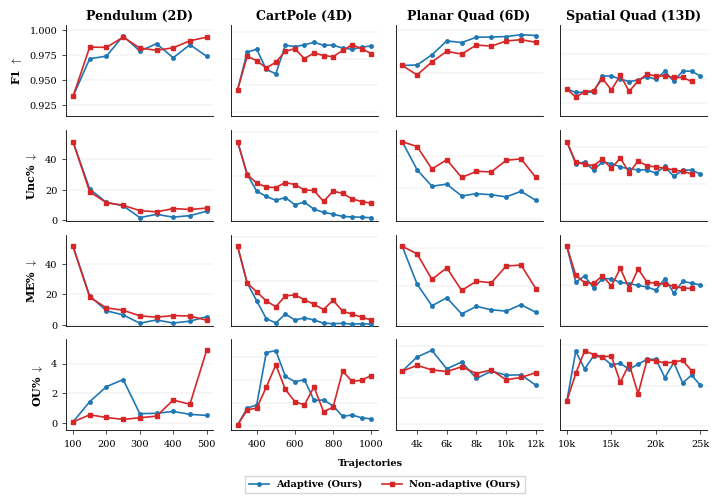

Source code (Python): (Note: this script raises an exception after producing the figure.)
#!/usr/bin/env python3
"""4×4 trend plot: Adaptive vs Non-adaptive across all systems.
Row 1: F1 score; Row 2: Sep% (total); Row 3: Invalid%; Row 4: Uncertain%.
Publication-quality for IROS (double-column, ~7.16in wide).
"""

import os
import matplotlib
matplotlib.use("Agg")
import matplotlib.pyplot as plt
import matplotlib.ticker as mticker
import numpy as np

# ── Style ─────────────────────────────────────────────────────────────────
plt.rcParams.update({
    "font.family": "serif",
    "font.serif": ["Times New Roman", "Times", "DejaVu Serif"],
    "mathtext.fontset": "cm",
    "font.size": 8,
    "axes.labelsize": 8,
    "axes.titlesize": 9,
    "xtick.labelsize": 7,
    "ytick.labelsize": 7,
    "legend.fontsize": 7,
    "axes.linewidth": 0.6,
    "xtick.major.width": 0.5,
    "ytick.major.width": 0.5,
    "xtick.major.size": 3,
    "ytick.major.size": 3,
})

BASE = "/common/home/dm1487/robotics_research/tripods/olympics-classifier"

COLOR_ADAPT = "#1f77b4"   # blue
COLOR_NONAD = "#d62728"   # red

# ── Data ──────────────────────────────────────────────────────────────────

# Pendulum (2D)
pend_nonad = {
    "traj": [100, 150, 200, 250, 300, 350, 400, 450, 500],
    "f1":   [0.9341, 0.9833, 0.9830, 0.9932, 0.9824, 0.9801, 0.9826, 0.9896, 0.9932],
    "sep":  [51.62, 18.72, 11.57, 9.88, 6.34, 5.54, 7.70, 7.11, 8.01],
    "invalid":   [51.56, 18.17, 11.21, 9.65, 5.99, 5.08, 6.15, 5.85, 3.10],
    "uncertain": [0.07, 0.55, 0.37, 0.24, 0.35, 0.46, 1.55, 1.26, 4.91],
}
pend_adapt = {
    "traj": [100, 150, 200, 250, 300, 350, 400, 450, 500],
    "f1":   [0.9341, 0.9717, 0.9742, 0.9945, 0.9793, 0.9867, 0.9726, 0.9857, 0.9741],
    "sep":  [51.62, 20.55, 11.74, 9.54, 1.77, 3.92, 2.04, 3.07, 5.95],
    "invalid":   [51.56, 19.11, 9.29, 6.61, 1.14, 3.27, 1.25, 2.48, 5.44],
    "uncertain": [0.07, 1.44, 2.45, 2.93, 0.63, 0.65, 0.78, 0.58, 0.51],
}

# CartPole (4D)
cart_nonad = {
    "traj": [300, 350, 400, 450, 500, 550, 600, 650, 700, 750, 800, 850, 900, 950, 1000],
    "f1":   [0.9568, 0.9820, 0.9784, 0.9732, 0.9773, 0.9857, 0.9874, 0.9801, 0.9843,
             0.9824, 0.9815, 0.9862, 0.9905, 0.9874, 0.9839],
    "sep":  [35.71, 20.70, 16.82, 15.02, 14.80, 17.09, 16.15, 13.65, 13.47,
             8.43, 13.13, 12.12, 9.61, 8.38, 7.59],
    "invalid":   [35.60, 18.96, 14.87, 10.80, 8.12, 13.10, 13.51, 11.36, 9.20,
                  6.87, 11.09, 6.12, 4.75, 3.38, 2.08],
    "uncertain": [0.11, 1.74, 1.94, 4.23, 6.68, 3.99, 2.64, 2.29, 4.27,
                  1.55, 2.03, 6.00, 4.86, 5.00, 5.51],
}
cart_adapt = {
    "traj": [300, 350, 400, 450, 500, 550, 600, 650, 700, 750, 800, 850, 900, 950, 1000],
    "f1":   [0.9568, 0.9849, 0.9871, 0.9720, 0.9687, 0.9901, 0.9891, 0.9904, 0.9923,
             0.9901, 0.9902, 0.9879, 0.9871, 0.9887, 0.9896],
    "sep":  [35.71, 20.86, 13.11, 10.76, 8.97, 10.24, 6.92, 8.12, 4.87,
             3.48, 2.63, 1.61, 1.37, 1.26, 0.99],
    "invalid":   [35.60, 18.93, 10.81, 2.73, 0.73, 4.82, 2.08, 3.08, 2.09,
                  0.66, 0.44, 0.57, 0.20, 0.39, 0.23],
    "uncertain": [0.11, 1.93, 2.30, 8.03, 8.24, 5.42, 4.84, 5.05, 2.78,
                  2.83, 2.19, 1.04, 1.18, 0.87, 0.76],
}

# Planar Quadrotor (6D)
q2d_nonad = {
    "traj": [3000, 4000, 5000, 6000, 7000, 8000, 9000, 10000, 11000, 12000],
    "f1":   [0.5873, 0.4782, 0.6285, 0.7506, 0.7188, 0.8231, 0.8105, 0.8694, 0.8849, 0.8547],
    "sep":  [24.45, 22.92, 15.86, 18.78, 13.19, 15.12, 14.95, 18.60, 19.05, 13.21],
    "invalid":   [20.38, 18.39, 11.67, 14.73, 8.76, 11.22, 10.78, 15.19, 15.45, 9.25],
    "uncertain": [4.08, 4.53, 4.18, 4.05, 4.42, 3.90, 4.18, 3.41, 3.60, 3.96],
}
q2d_adapt = {
    "traj": [3000, 4000, 5000, 6000, 7000, 8000, 9000, 10000, 11000, 12000],
    "f1":   [0.5873, 0.5931, 0.7104, 0.8708, 0.8517, 0.9130, 0.9154, 0.9211, 0.9422, 0.9329],
    "sep":  [24.45, 15.62, 10.45, 11.10, 7.39, 8.11, 7.76, 7.10, 8.84, 6.00],
    "invalid":   [20.38, 10.44, 4.75, 6.84, 2.60, 4.59, 3.68, 3.34, 5.04, 3.01],
    "uncertain": [4.08, 5.18, 5.69, 4.26, 4.79, 3.52, 4.08, 3.77, 3.80, 2.99],
}

# 3D Quadrotor (13D)
q3d_nonad = {
    "traj": [10000, 11000, 12000, 13000, 14000, 15000, 16000, 17000, 18000, 19000, 20000, 21000, 22000, 23000, 24000],
    "f1":   [0.9391, 0.9309, 0.9363, 0.9376, 0.9499, 0.9382, 0.9533, 0.9368, 0.9475, 0.9546, 0.9525, 0.9529, 0.9511, 0.9511, 0.9470],
    "sep":  [42.89, 31.65, 30.64, 29.85, 33.37, 28.28, 34.05, 25.99, 32.38, 29.73, 29.15, 28.43, 27.43, 26.75, 25.31],
    "invalid":   [39.74, 25.12, 21.31, 20.99, 24.80, 19.63, 28.63, 18.31, 28.36, 21.54, 21.05, 20.64, 19.50, 18.62, 18.45],
    "uncertain": [3.14, 6.53, 9.33, 8.86, 8.58, 8.66, 5.43, 7.68, 4.01, 8.19, 8.11, 7.79, 7.93, 8.13, 6.86],
}
q3d_adapt = {
    "traj": [10000, 11000, 12000, 13000, 14000, 15000, 16000, 17000, 18000, 19000, 20000, 21000, 22000, 23000, 24000, 25000],
    "f1":   [0.9391, 0.9357, 0.9359, 0.9360, 0.9527, 0.9526, 0.9495, 0.9469, 0.9485, 0.9521, 0.9491, 0.9577, 0.9471, 0.9577, 0.9576, 0.9525],
    "sep":  [42.90, 30.94, 31.79, 27.36, 31.88, 30.94, 29.21, 27.93, 27.61, 27.42, 25.81, 29.41, 23.92, 27.32, 27.44, 25.22],
    "invalid":   [39.74, 21.67, 24.71, 18.68, 23.35, 23.35, 21.45, 20.90, 19.92, 19.16, 17.53, 23.41, 16.04, 21.97, 21.12, 20.16],
    "uncertain": [3.14, 9.26, 7.08, 8.68, 8.53, 7.59, 7.77, 7.03, 7.68, 8.26, 8.28, 5.99, 7.88, 5.35, 6.32, 5.06],
}

# ── System configs ────────────────────────────────────────────────────────
systems = [
    {"title": "Pendulum (2D)",     "adapt": pend_adapt, "nonad": pend_nonad},
    {"title": "CartPole (4D)",     "adapt": cart_adapt, "nonad": cart_nonad},
    {"title": "Planar Quad (6D)",  "adapt": q2d_adapt,  "nonad": q2d_nonad},
    {"title": "Spatial Quad (13D)",     "adapt": q3d_adapt,  "nonad": q3d_nonad},
]

# Row configs: (data_key, ylabel)
rows = [
    ("f1",        r"F1 $\uparrow$"),
    ("sep",       r"Unc% $\downarrow$"),
    ("invalid",   r"ME% $\downarrow$"),
    ("uncertain", r"OU% $\downarrow$"),
]

# ── Figure: 4 rows × 4 columns ───────────────────────────────────────────
fig, axes = plt.subplots(4, 4, figsize=(7.16, 5.0))
fig.subplots_adjust(wspace=0.12, hspace=0.15, top=0.95, bottom=0.14,
                    left=0.075, right=0.97)

def k_formatter(x, pos):
    return f"{int(x/1000)}k" if x >= 1000 else f"{int(x)}"

for col, sys_cfg in enumerate(systems):
    adapt_traj = np.array(sys_cfg["adapt"]["traj"], dtype=float)
    nonad_traj = np.array(sys_cfg["nonad"]["traj"], dtype=float)
    use_k = max(adapt_traj[-1], nonad_traj[-1]) > 1000

    for row_idx, (key, ylabel) in enumerate(rows):
        ax = axes[row_idx, col]
        adapt_vals = np.array(sys_cfg["adapt"][key])
        nonad_vals = np.array(sys_cfg["nonad"][key])

        ax.plot(adapt_traj, adapt_vals, "-o", color=COLOR_ADAPT, markersize=2.5,
                linewidth=1.2, label="Adaptive (Ours)", zorder=3)
        ax.plot(nonad_traj, nonad_vals, "-s", color=COLOR_NONAD, markersize=2.5,
                linewidth=1.2, label="Non-adaptive (Ours)", zorder=3)

        # Title only on top row
        if row_idx == 0:
            ax.set_title(sys_cfg["title"], fontweight="bold", pad=4)

        # Y-axis label only on leftmost column
        if col == 0:
            ax.set_ylabel(ylabel, fontweight="bold")

        # Y-limits
        if key == "f1":
            if col in (0, 1, 3):  # Pendulum, CartPole, 3D Quad — zoom
                f1_min = min(min(adapt_vals), min(nonad_vals))
                ax.set_ylim(max(0, f1_min - 0.02), 1.005)
            else:
                ax.set_ylim(0, 1.05)
        else:
            # For Sep/Invalid/Uncertain: auto with small padding
            all_vals = np.concatenate([adapt_vals, nonad_vals])
            ymax = max(all_vals) * 1.15
            ax.set_ylim(-0.5, max(ymax, 1.0))

        # k-format for large trajectory counts
        if use_k:
            ax.xaxis.set_major_formatter(mticker.FuncFormatter(k_formatter))

        ax.spines["top"].set_visible(False)
        ax.spines["right"].set_visible(False)
        ax.grid(axis="y", linewidth=0.3, alpha=0.5)

        # Strip redundant ticks: x-labels only on bottom row
        if row_idx < 3:
            ax.set_xticklabels([])
            ax.tick_params(axis="x", bottom=False)

        # Strip redundant ticks: y-labels only on leftmost column
        if col > 0:
            ax.set_yticklabels([])
            ax.tick_params(axis="y", left=False)

# ── Centered x-label ──────────────────────────────────────────────────────
fig.text(0.5, 0.07, "Trajectories", ha="center", fontsize=7, fontweight="bold")

# ── Shared legend ─────────────────────────────────────────────────────────
handles, labels = axes[0, 0].get_legend_handles_labels()
fig.legend(handles, labels, loc="lower center", ncol=2,
           frameon=True, fancybox=False, edgecolor="0.8",
           fontsize=7, bbox_to_anchor=(0.52, 0.005),
           columnspacing=2.0, handlelength=2.0,
           prop={"weight": "bold"})

# ── Save ──────────────────────────────────────────────────────────────────
out_dir = f"{BASE}/results/figures"
os.makedirs(out_dir, exist_ok=True)
for ext in ("pdf", "png"):
    p = f"{out_dir}/adaptive_trend.{ext}"
    fig.savefig(p, format=ext, dpi=300, bbox_inches="tight", pad_inches=0.03)
    print(f"Saved {p}")
plt.close(fig)

# ══════════════════════════════════════════════════════════════════════════
# Second figure: Adaptive only — Sep%, Invalid%, Uncertain% on one panel
# 2 rows × 2 columns
# ══════════════════════════════════════════════════════════════════════════

COLOR_UNC = "#2ca02c"   # green  — Uncertain% (Unc%)
COLOR_ME  = "#d62728"   # red   — ME% (invalid)
COLOR_OU  = "#1f77b4"   # blue  — OU% (uncertain)

fig2, axes2 = plt.subplots(2, 2, figsize=(3.58, 2.8))
fig2.subplots_adjust(wspace=0.12, hspace=0.55, top=0.93, bottom=0.18,
                     left=0.13, right=0.97)

for idx, sys_cfg in enumerate(systems):
    row, col = divmod(idx, 2)
    ax = axes2[row, col]
    traj = np.array(sys_cfg["adapt"]["traj"])
    x = traj.astype(float)
    use_k = traj[-1] > 1000

    sep = np.array(sys_cfg["adapt"]["sep"])
    inv = np.array(sys_cfg["adapt"]["invalid"])
    unc = np.array(sys_cfg["adapt"]["uncertain"])

    ax.plot(x, sep, "-o", color=COLOR_UNC, markersize=2,
            linewidth=1.0, label="Unc%", zorder=3)
    ax.plot(x, inv, "--^", color=COLOR_ME, markersize=2,
            linewidth=1.0, label="ME%", zorder=3)
    ax.plot(x, unc, ":s", color=COLOR_OU, markersize=2,
            linewidth=1.0, label="OU%", zorder=3)

    ax.set_title(sys_cfg["title"], fontweight="bold", pad=3, fontsize=8)

    # Y-label only on left column
    if col == 0:
        ax.set_ylabel("Rate (%)", fontweight="bold")
    else:
        ax.set_yticklabels([])
        ax.tick_params(axis="y", left=False)

    ymax = max(sep) * 1.15
    ax.set_ylim(-0.5, max(ymax, 1.0))

    if use_k:
        ax.xaxis.set_major_formatter(mticker.FuncFormatter(k_formatter))

    ax.spines["top"].set_visible(False)
    ax.spines["right"].set_visible(False)
    ax.grid(axis="y", linewidth=0.3, alpha=0.5)

fig2.text(0.5, 0.07, "Trajectories", ha="center", fontsize=7, fontweight="bold")

handles2, labels2 = axes2[0, 0].get_legend_handles_labels()
axes2[0, 1].legend(handles2, labels2, loc="upper right",
                   frameon=True, fancybox=False, edgecolor="0.8",
                   fontsize=6, columnspacing=1.0, handlelength=1.5,
                   prop={"weight": "bold"})

for ext in ("pdf", "png"):
    p = f"{out_dir}/adaptive_only_breakdown.{ext}"
    fig2.savefig(p, format=ext, dpi=300, bbox_inches="tight", pad_inches=0.03)
    print(f"Saved {p}")
plt.close(fig2)
